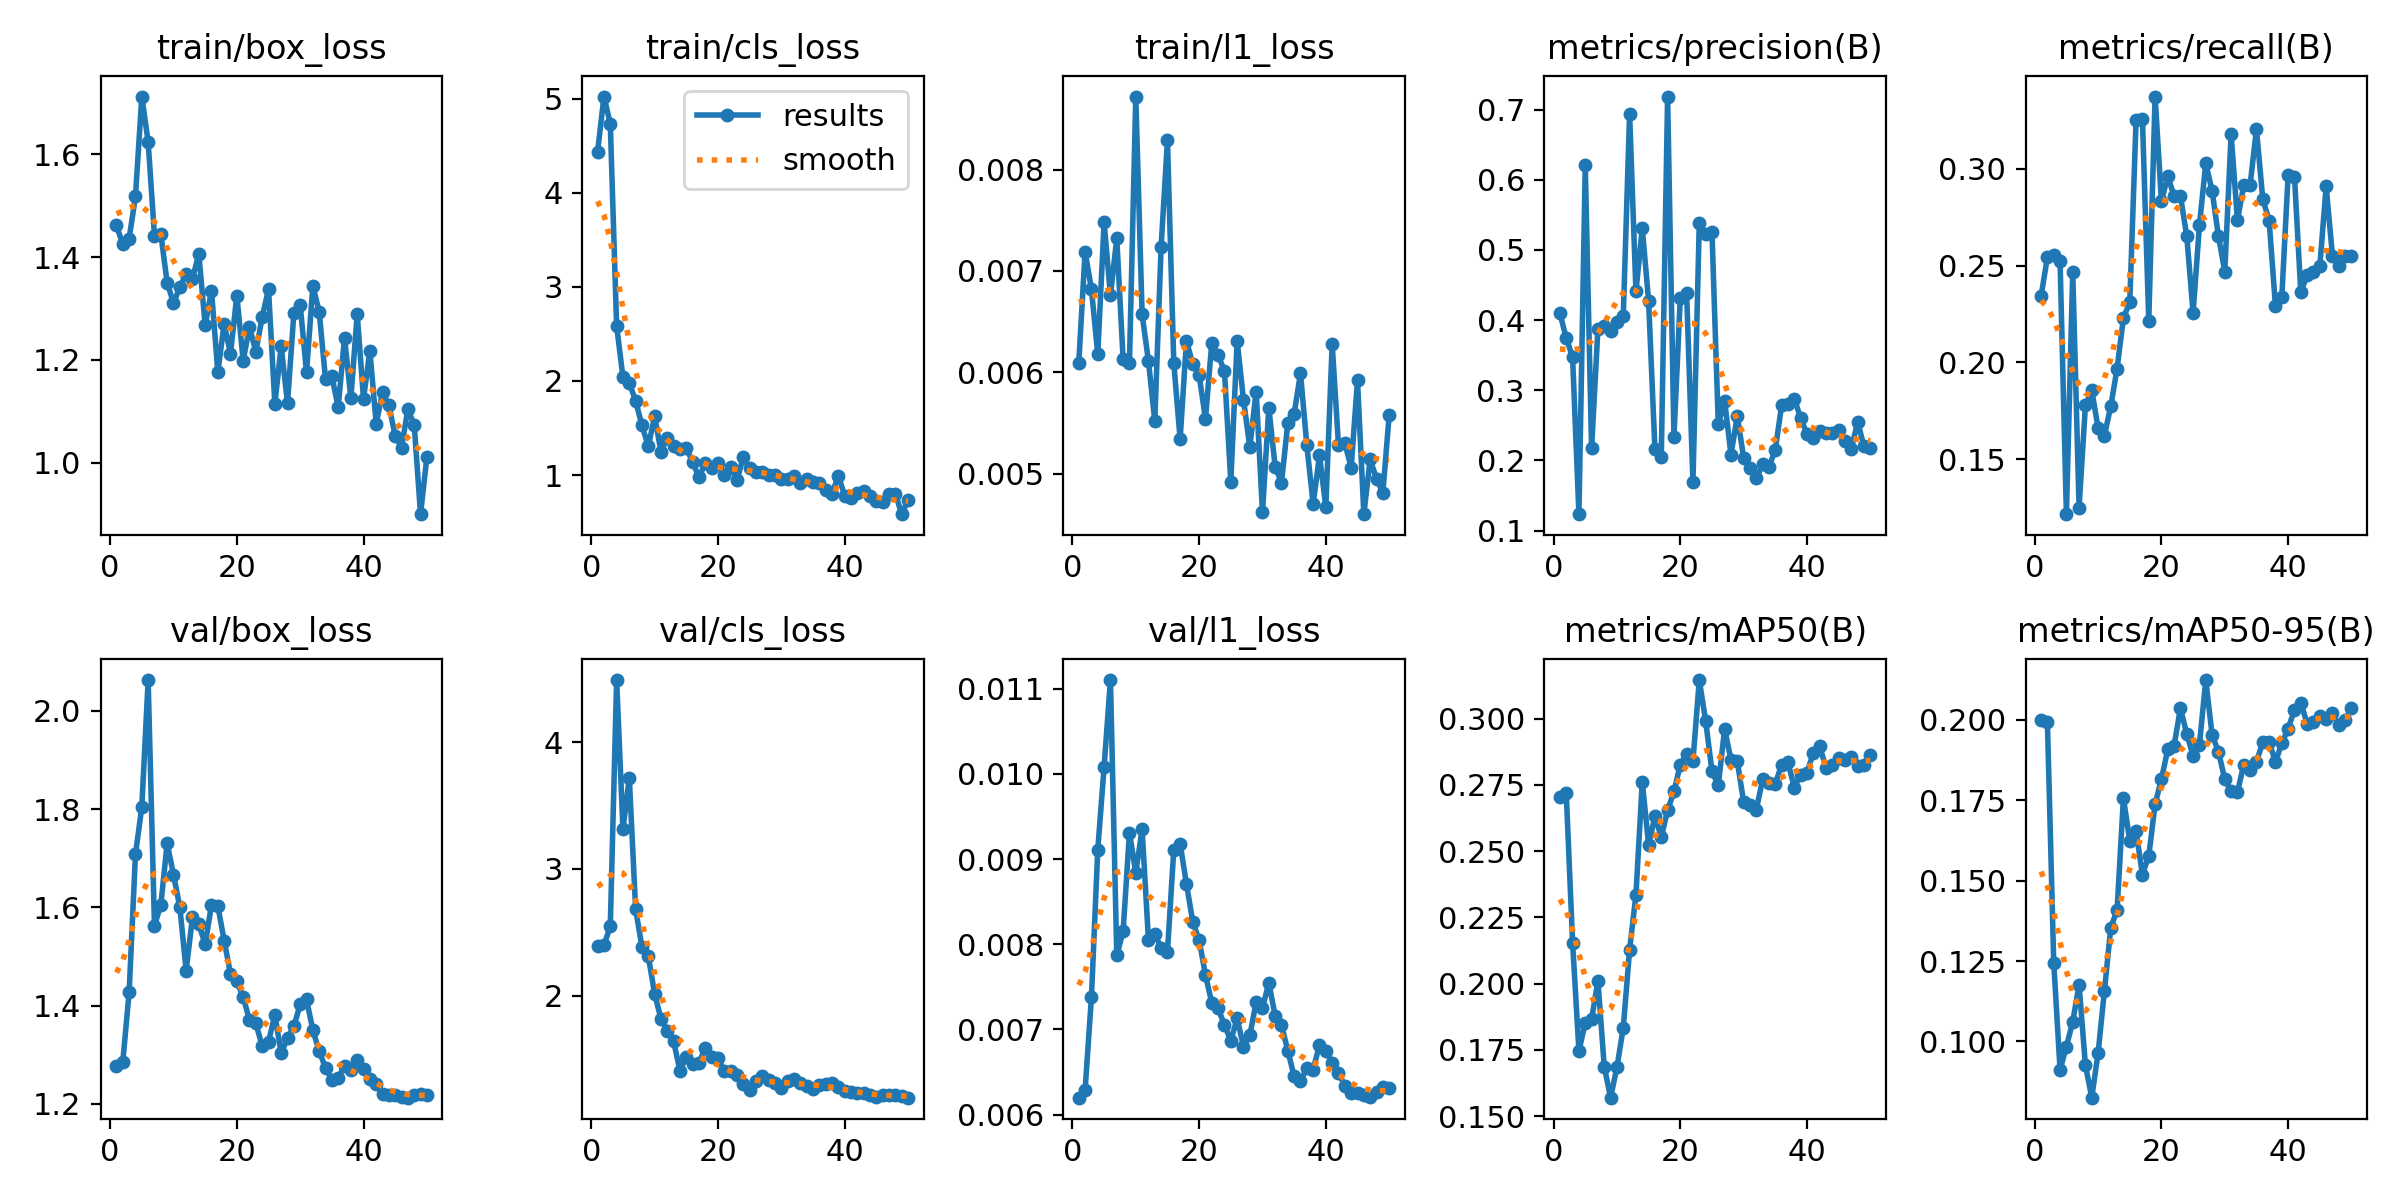

Source data for this figure (header and first rows):
epoch, time, train/box_loss, train/cls_loss, train/l1_loss, metrics/precision(B), metrics/recall(B), metrics/mAP50(B), metrics/mAP50-95(B), val/box_loss, val/cls_loss, val/l1_loss, lr/pg0, lr/pg1, lr/pg2
1, 4.264, 1.461, 4.438, 0.00609, 0.4095, 0.2342, 0.2706, 0.1999, 1.277, 2.395, 0.0062, 0.0002083, 0.0002083, 0.0002083
2, 5.657, 1.425, 5.022, 0.00719, 0.3745, 0.2542, 0.272, 0.1994, 1.286, 2.397, 0.00629, 0.0006126, 0.0006126, 0.0006126
3, 6.876, 1.436, 4.735, 0.00682, 0.3472, 0.2552, 0.2155, 0.1245, 1.427, 2.547, 0.00738, 0.001, 0.001, 0.001
4, 8.475, 1.518, 2.586, 0.00618, 0.1233, 0.2521, 0.1746, 0.09115, 1.708, 4.489, 0.00911, 0.001176, 0.001176, 0.001176
5, 10.29, 1.712, 2.038, 0.00748, 0.6207, 0.1216, 0.1852, 0.09841, 1.804, 3.315, 0.01008, 0.001151, 0.001151, 0.001151
6, 11.73, 1.624, 1.982, 0.00676, 0.2172, 0.2468, 0.1866, 0.1061, 2.062, 3.718, 0.0111, 0.001126, 0.001126, 0.001126
7, 13.06, 1.442, 1.786, 0.00732, 0.3877, 0.125, 0.2011, 0.1176, 1.563, 2.682, 0.00787, 0.001102, 0.001102, 0.001102
8, 15.74, 1.445, 1.529, 0.00613, 0.3919, 0.1777, 0.1686, 0.09263, 1.604, 2.384, 0.00815, 0.001077, 0.001077, 0.001077
9, 18.28, 1.35, 1.305, 0.00609, 0.3841, 0.1857, 0.1569, 0.0825, 1.73, 2.31, 0.00931, 0.001052, 0.001052, 0.001052
10, 20.49, 1.311, 1.626, 0.00872, 0.398, 0.166, 0.1684, 0.09633, 1.666, 2.016, 0.00884, 0.001027, 0.001027, 0.001027
11, 22.25, 1.341, 1.247, 0.00657, 0.4058, 0.1622, 0.1833, 0.1157, 1.6, 1.816, 0.00935, 0.001002, 0.001002, 0.001002
12, 24.07, 1.368, 1.397, 0.00611, 0.6946, 0.1773, 0.2128, 0.1353, 1.471, 1.724, 0.00805, 0.0009778, 0.0009778, 0.0009778
13, 25.29, 1.358, 1.312, 0.00552, 0.4409, 0.1968, 0.2335, 0.1409, 1.58, 1.639, 0.00812, 0.000953, 0.000953, 0.000953
14, 26.84, 1.406, 1.272, 0.00724, 0.5309, 0.223, 0.2762, 0.1756, 1.566, 1.408, 0.00796, 0.0009283, 0.0009283, 0.0009283
15, 28.05, 1.267, 1.284, 0.00829, 0.4271, 0.2309, 0.2524, 0.1625, 1.525, 1.519, 0.00791, 0.0009035, 0.0009035, 0.0009035
16, 29.22, 1.335, 1.142, 0.00609, 0.216, 0.3252, 0.2631, 0.1654, 1.605, 1.464, 0.00911, 0.0008787, 0.0008787, 0.0008787
17, 30.44, 1.176, 0.9746, 0.00534, 0.2044, 0.3257, 0.2553, 0.1519, 1.602, 1.469, 0.00918, 0.000854, 0.000854, 0.000854
18, 31.65, 1.27, 1.128, 0.00631, 0.7188, 0.2216, 0.2654, 0.1576, 1.532, 1.589, 0.00871, 0.0008293, 0.0008293, 0.0008293
19, 32.84, 1.212, 1.074, 0.00608, 0.2337, 0.3372, 0.2726, 0.1738, 1.464, 1.515, 0.00826, 0.0008045, 0.0008045, 0.0008045
20, 34.05, 1.325, 1.13, 0.00597, 0.4314, 0.2832, 0.2826, 0.1816, 1.449, 1.506, 0.00805, 0.0007797, 0.0007797, 0.0007797
21, 35.8, 1.199, 1.002, 0.00554, 0.4385, 0.296, 0.2869, 0.1908, 1.417, 1.404, 0.00764, 0.000755, 0.000755, 0.000755
22, 37.56, 1.264, 1.085, 0.00629, 0.1689, 0.2859, 0.2842, 0.192, 1.37, 1.409, 0.00731, 0.0007302, 0.0007302, 0.0007302
23, 38.8, 1.216, 0.946, 0.00617, 0.5385, 0.2859, 0.3146, 0.2037, 1.364, 1.374, 0.00725, 0.0007055, 0.0007055, 0.0007055
24, 39.99, 1.283, 1.194, 0.00601, 0.5227, 0.2651, 0.2993, 0.1956, 1.318, 1.3, 0.00705, 0.0006808, 0.0006808, 0.0006808
25, 41.18, 1.338, 1.07, 0.00492, 0.5261, 0.2256, 0.2802, 0.1888, 1.326, 1.254, 0.00687, 0.000656, 0.000656, 0.000656
26, 42.41, 1.115, 1.035, 0.00631, 0.2516, 0.2708, 0.2749, 0.1923, 1.381, 1.33, 0.00713, 0.0006312, 0.0006312, 0.0006312
27, 43.58, 1.226, 1.034, 0.00573, 0.2852, 0.3028, 0.2962, 0.2124, 1.303, 1.362, 0.0068, 0.0006065, 0.0006065, 0.0006065
28, 44.8, 1.116, 1, 0.00526, 0.2081, 0.2886, 0.2845, 0.1953, 1.333, 1.338, 0.00693, 0.0005818, 0.0005818, 0.0005818
29, 45.99, 1.29, 0.9958, 0.00581, 0.2631, 0.2651, 0.2839, 0.1901, 1.357, 1.31, 0.00732, 0.000557, 0.000557, 0.000557
30, 47.28, 1.307, 0.9624, 0.00462, 0.2041, 0.2469, 0.2686, 0.1815, 1.402, 1.273, 0.00725, 0.0005322, 0.0005322, 0.0005322
31, 48.96, 1.176, 0.9613, 0.00565, 0.1888, 0.3177, 0.2673, 0.1779, 1.412, 1.331, 0.00755, 0.0005075, 0.0005075, 0.0005075
32, 50.68, 1.344, 0.9895, 0.00507, 0.1743, 0.2734, 0.2656, 0.1775, 1.35, 1.344, 0.00716, 0.0004827, 0.0004827, 0.0004827
33, 52.02, 1.294, 0.9111, 0.00491, 0.1942, 0.2916, 0.2771, 0.1861, 1.307, 1.311, 0.00705, 0.000458, 0.000458, 0.000458
34, 53.24, 1.162, 0.9588, 0.0055, 0.1907, 0.2916, 0.2758, 0.1845, 1.273, 1.289, 0.00675, 0.0004332, 0.0004332, 0.0004332
35, 54.62, 1.169, 0.9291, 0.00559, 0.2151, 0.3204, 0.2754, 0.187, 1.249, 1.265, 0.00645, 0.0004085, 0.0004085, 0.0004085
36, 55.82, 1.107, 0.9128, 0.00599, 0.2788, 0.2842, 0.2827, 0.1931, 1.253, 1.293, 0.00639, 0.0003837, 0.0003837, 0.0003837
37, 57.02, 1.244, 0.8415, 0.00528, 0.2804, 0.2732, 0.2835, 0.1932, 1.277, 1.306, 0.00655, 0.000359, 0.000359, 0.000359
38, 58.26, 1.125, 0.8011, 0.0047, 0.2882, 0.229, 0.274, 0.1869, 1.269, 1.312, 0.00653, 0.0003343, 0.0003343, 0.0003343
39, 59.52, 1.289, 0.9925, 0.00518, 0.26, 0.2336, 0.2788, 0.1927, 1.289, 1.278, 0.00682, 0.0003095, 0.0003095, 0.0003095
40, 60.89, 1.124, 0.7821, 0.00467, 0.2383, 0.2966, 0.2796, 0.1972, 1.271, 1.246, 0.00675, 0.0002848, 0.0002848, 0.0002848
41, 65.08, 1.218, 0.7535, 0.00628, 0.2314, 0.2959, 0.2872, 0.2032, 1.25, 1.238, 0.00661, 0.00026, 0.00026, 0.00026
42, 66.87, 1.075, 0.8111, 0.00528, 0.2413, 0.2363, 0.2898, 0.2054, 1.24, 1.235, 0.00649, 0.0002352, 0.0002352, 0.0002352
43, 68.2, 1.137, 0.8289, 0.0053, 0.2387, 0.2451, 0.2814, 0.1988, 1.219, 1.23, 0.00634, 0.0002105, 0.0002105, 0.0002105
44, 69.37, 1.112, 0.7812, 0.00506, 0.2394, 0.2469, 0.2825, 0.1993, 1.218, 1.214, 0.00625, 0.0001857, 0.0001857, 0.0001857
45, 70.54, 1.052, 0.729, 0.00592, 0.2427, 0.2496, 0.2852, 0.2013, 1.218, 1.2, 0.00626, 0.000161, 0.000161, 0.000161
46, 71.67, 1.029, 0.7108, 0.0046, 0.2275, 0.2908, 0.2843, 0.2003, 1.213, 1.214, 0.00623, 0.0001363, 0.0001363, 0.0001363
47, 72.87, 1.104, 0.7991, 0.00514, 0.2168, 0.2549, 0.2857, 0.2021, 1.212, 1.218, 0.00621, 0.0001115, 0.0001115, 0.0001115
48, 74.04, 1.074, 0.8042, 0.00495, 0.2548, 0.2496, 0.2822, 0.1984, 1.217, 1.217, 0.00627, 8.675e-05, 8.675e-05, 8.675e-05
49, 75.78, 0.8999, 0.5846, 0.00481, 0.22, 0.2549, 0.2824, 0.2, 1.221, 1.206, 0.00632, 6.2e-05, 6.2e-05, 6.2e-05
50, 77.37, 1.011, 0.7369, 0.00558, 0.2172, 0.2549, 0.2862, 0.2036, 1.217, 1.195, 0.00631, 3.725e-05, 3.725e-05, 3.725e-05
